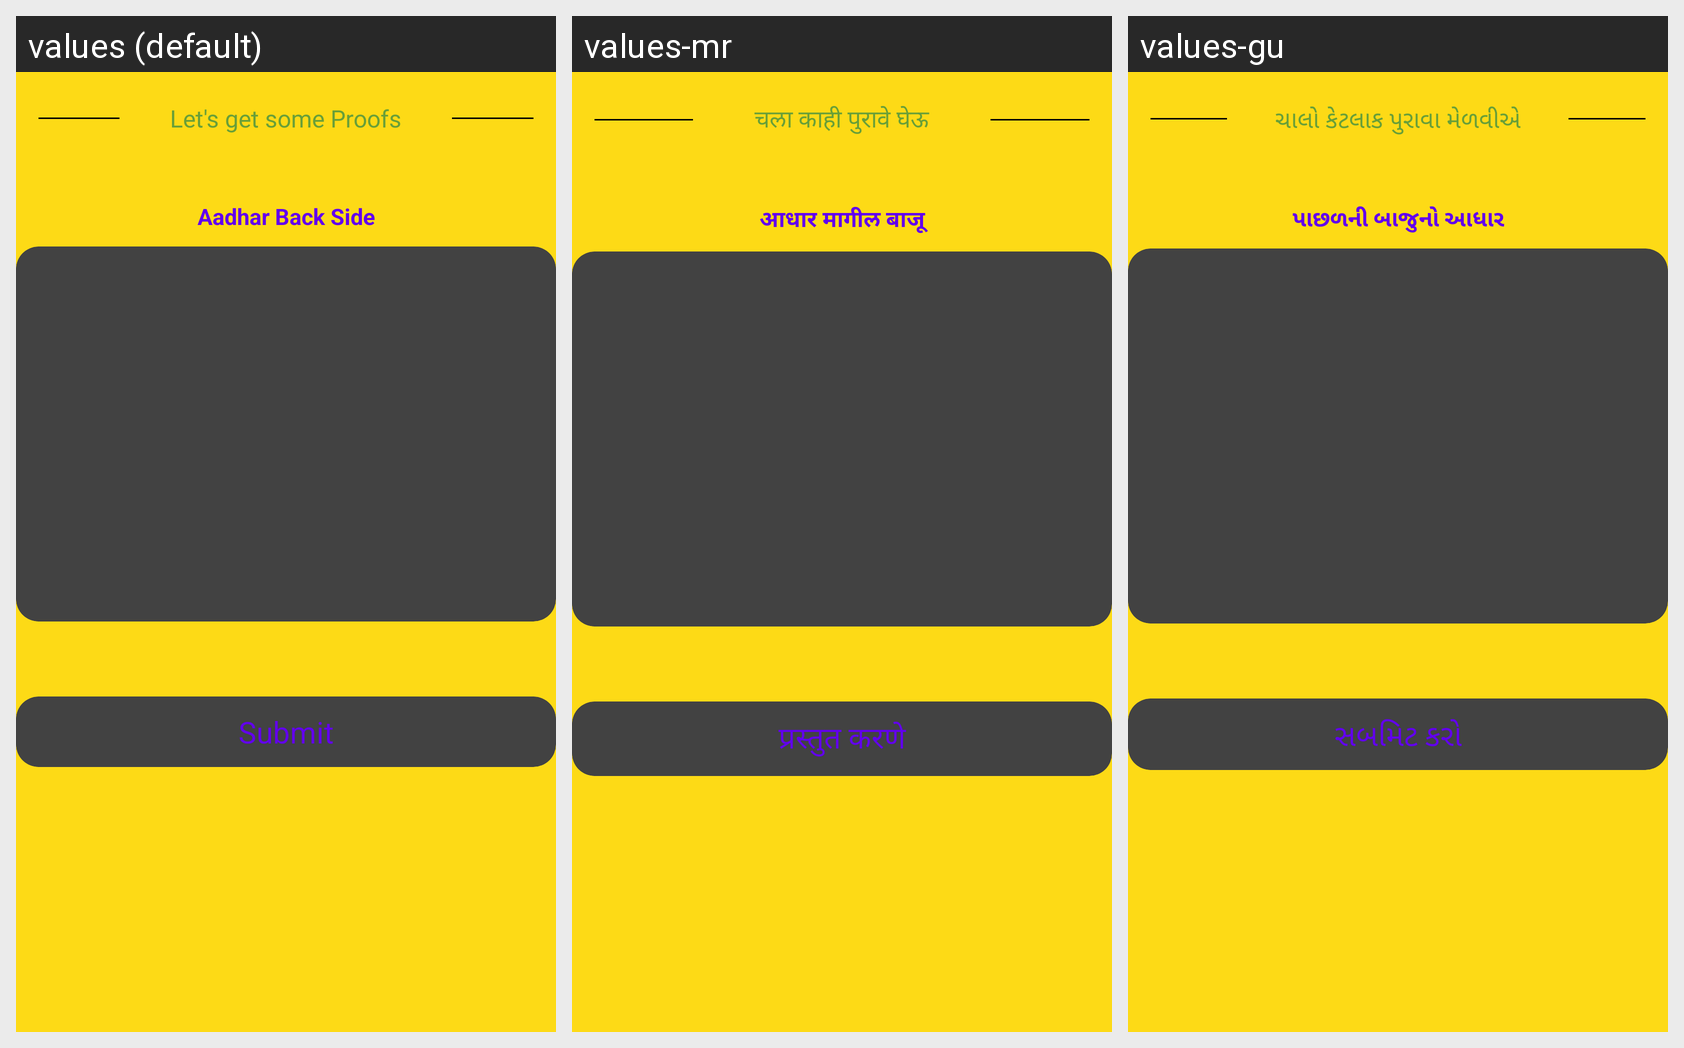

Strings drawn on this Android screen and how each of the app's shown locales translates them:
Android screen res/layout/activity_owner_adhar_back.xml rendered under 3 locales, left to right: values (default), values-mr, values-gu. Device: Nexus 5 (rendered at 1080×1920; each locale shown at half size, 540×960, under a caption strip naming it); theme Theme.RoadPilot.
Other locales in the repository, not shown: values-bn, values-hi, values-kn, values-ml, values-ta, values-te.
Strings drawn on this screen, with the default value and each locale's value (text and hints the layout hard-codes, and strings that could not be matched under every locale, appear in the picture but are not listed):

let_s_get_some_proofs
  values: Let's get some Proofs
  values-mr: चला काही पुरावे घेऊ
  values-gu: ચાલો કેટલાક પુરાવા મેળવીએ

aadhar_back_side
  values: Aadhar Back Side
  values-mr: आधार मागील बाजू
  values-gu: પાછળની બાજુનો આધાર

submit
  values: Submit
  values-mr: प्रस्तुत करणे
  values-gu: સબમિટ કરો
